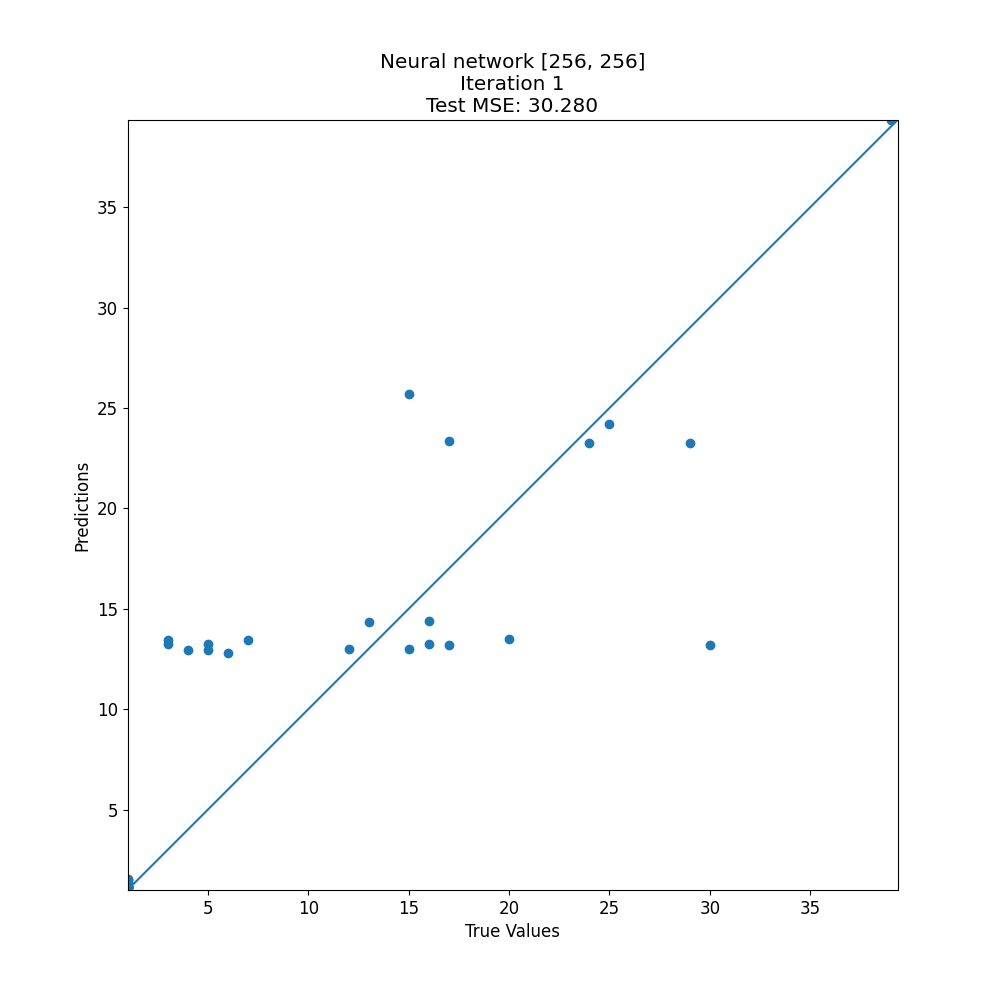

Values plotted in this chart, from the file beside it:
target, prediction
1, 1.515
7, 13.46
1, 1.135
29, 23.24
1, 1.352
12, 13
1, 1.135
17, 23.35
24, 23.24
25, 24.22
1, 1.489
5, 12.94
1, 1.135
4, 12.94
13, 14.35
15, 13
1, 0.9899
16, 14.38
17, 13.2
30, 13.2
5, 13.24
39, 39.35
1, 1.135
1, 1.135
1, 1.325
16, 13.24
15, 25.71
1, 1.325
1, 1.135
3, 13.24
1, 1.135
6, 12.8
3, 13.46
20, 13.5
1, 1.135
